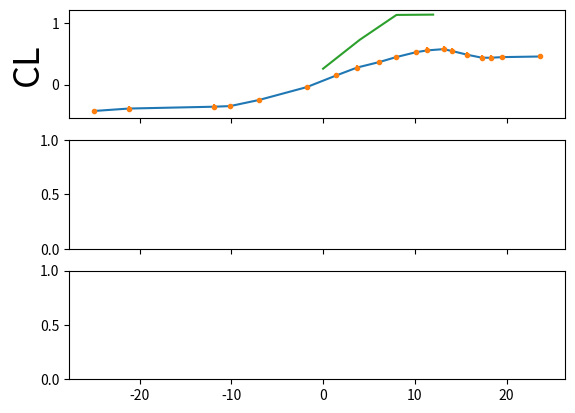

Here is the Python script that generated this plot: (Note: this script raises an exception after producing the figure.)
import matplotlib.pyplot as plt
import numpy as np
# NOTE: Re:1E5
# NOTE: Experimental
AOA=[-25.00,-21.17,-11.90,-10.14,-6.98,-1.78,1.43,3.72,6.15,7.96,10.13,11.36,
13.13,14.05,15.69,17.31,18.28,19.56,23.68]
AOA_E=[0.24,0.24,0.24,0.24,0.24,0.24,0.24,0.24,0.24,0.24,0.24,0.24,0.24,0.24,
0.24,0.24,0.24,0.24,0.24]

CL=[-0.43,-0.39,-0.36,-0.35,-0.25,-0.04,0.15,0.28,0.37,0.45,0.53,0.56,
0.58,0.55,0.49,0.44,0.44,0.45,0.46]
CL_E=[0.04,0.04,0.04,0.04,0.04,0.04,0.04,0.04,0.04,0.04,0.04,0.05,0.05,0.05,
0.04,0.04,0.04,0.04,0.04]

CD=[0.25,0.19,0.09,0.03,0.02,0.01,0.01,0.02,0.03,0.03,0.04,0.05,0.07,0.09,0.15,
0.17,0.19,0.21,0.22]
CD_E=[0.03,0.03,0.03,0.03,0.03,0.03,0.03,0.03,0.03,0.03,0.03,0.03,0.03,0.03,
0.03,0.03,0.03,0.03,0.03]

CM=[-0.14,-0.13,-0.12,-0.07,-0.08,-0.10,-0.10,-0.11,-0.12,-0.12,-0.13,-0.13,
-0.13,-0.12,-0.07,-0.06,-0.06,-0.06,-0.06]
CM_E=[0.05,0.05,0.05,0.05,0.05,0.05,0.05,0.05,0.05,0.05,0.05,0.05,0.05,0.05,
0.05,0.05,0.05,0.05,0.05]


# NOTE: CFD
A_CFD=[0,4,8,12]
CL_CFD=[0.261,0.733,1.139,1.144]
CD_CFD=[0.01197,0.01483,0.02418,0.09473]
CM_CFD=[-0.051,-0.055,-0.059,-0.029]


fig, axs=plt.subplots(3,1,sharex=True)
axs[0].plot(AOA, CL, label='Experimental')
axs[0].errorbar(AOA, CL, xerr=AOA_E, yerr=CL_E, fmt='.', label='Scatter Uncertanty' )
axs[0].plot(A_CFD, CL_CFD, label='CFD')
axs[0].set_ylabel('CL',size=26)
axs[0].grid(b=True, which='both', axis='both')
axs[0].legend(fontsize=16)
axs[0].tick_params(labelsize=18)

axs[1].plot(AOA, CD, label='Experimental')
axs[1].errorbar(AOA, CD, xerr=AOA_E, yerr=CD_E, fmt='.', label='Scatter Uncertanty' )
axs[1].plot(A_CFD, CD_CFD, label='CFD')
axs[1].set_ylabel('CD',size=26)
axs[1].grid(b=True, which='both', axis='both')
axs[1].legend(fontsize=16)
axs[1].tick_params(labelsize=18)

axs[2].plot(AOA, CM, label='Experimental')
axs[2].errorbar(AOA, CM, xerr=AOA_E, yerr=CM_E, fmt='.', label='Scatter Uncertanty' )
axs[2].plot(A_CFD, CM_CFD, label='CFD')
axs[2].grid(b=True, which='both', axis='both')
axs[2].legend(fontsize=16)
axs[2].set_ylabel('CM',size=26)
axs[2].set_xlabel('Angle of Attack [degree]',size=26)
axs[2].tick_params(labelsize=18)

plt.draw()
plt.show()
